Image classification data set "combined_data" (CalvinTChi/CS280_Project on GitHub). Class labels (2): cancer, not cancer.

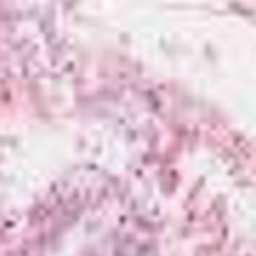
Label: not cancer

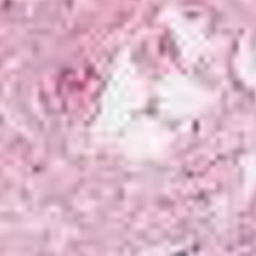
Label: cancer

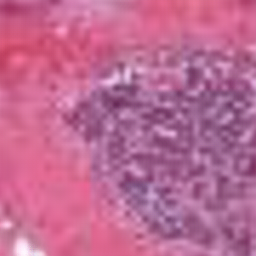
Label: cancer

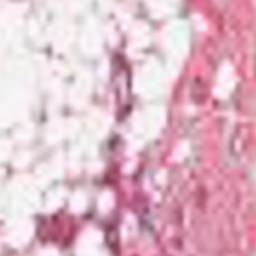
Label: not cancer

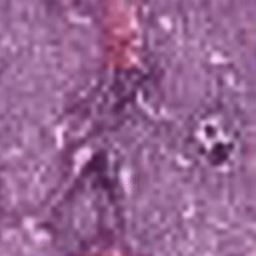
Label: not cancer

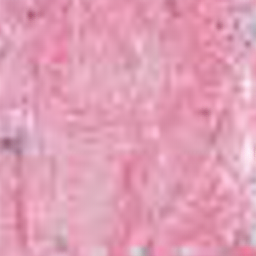
Label: cancer
